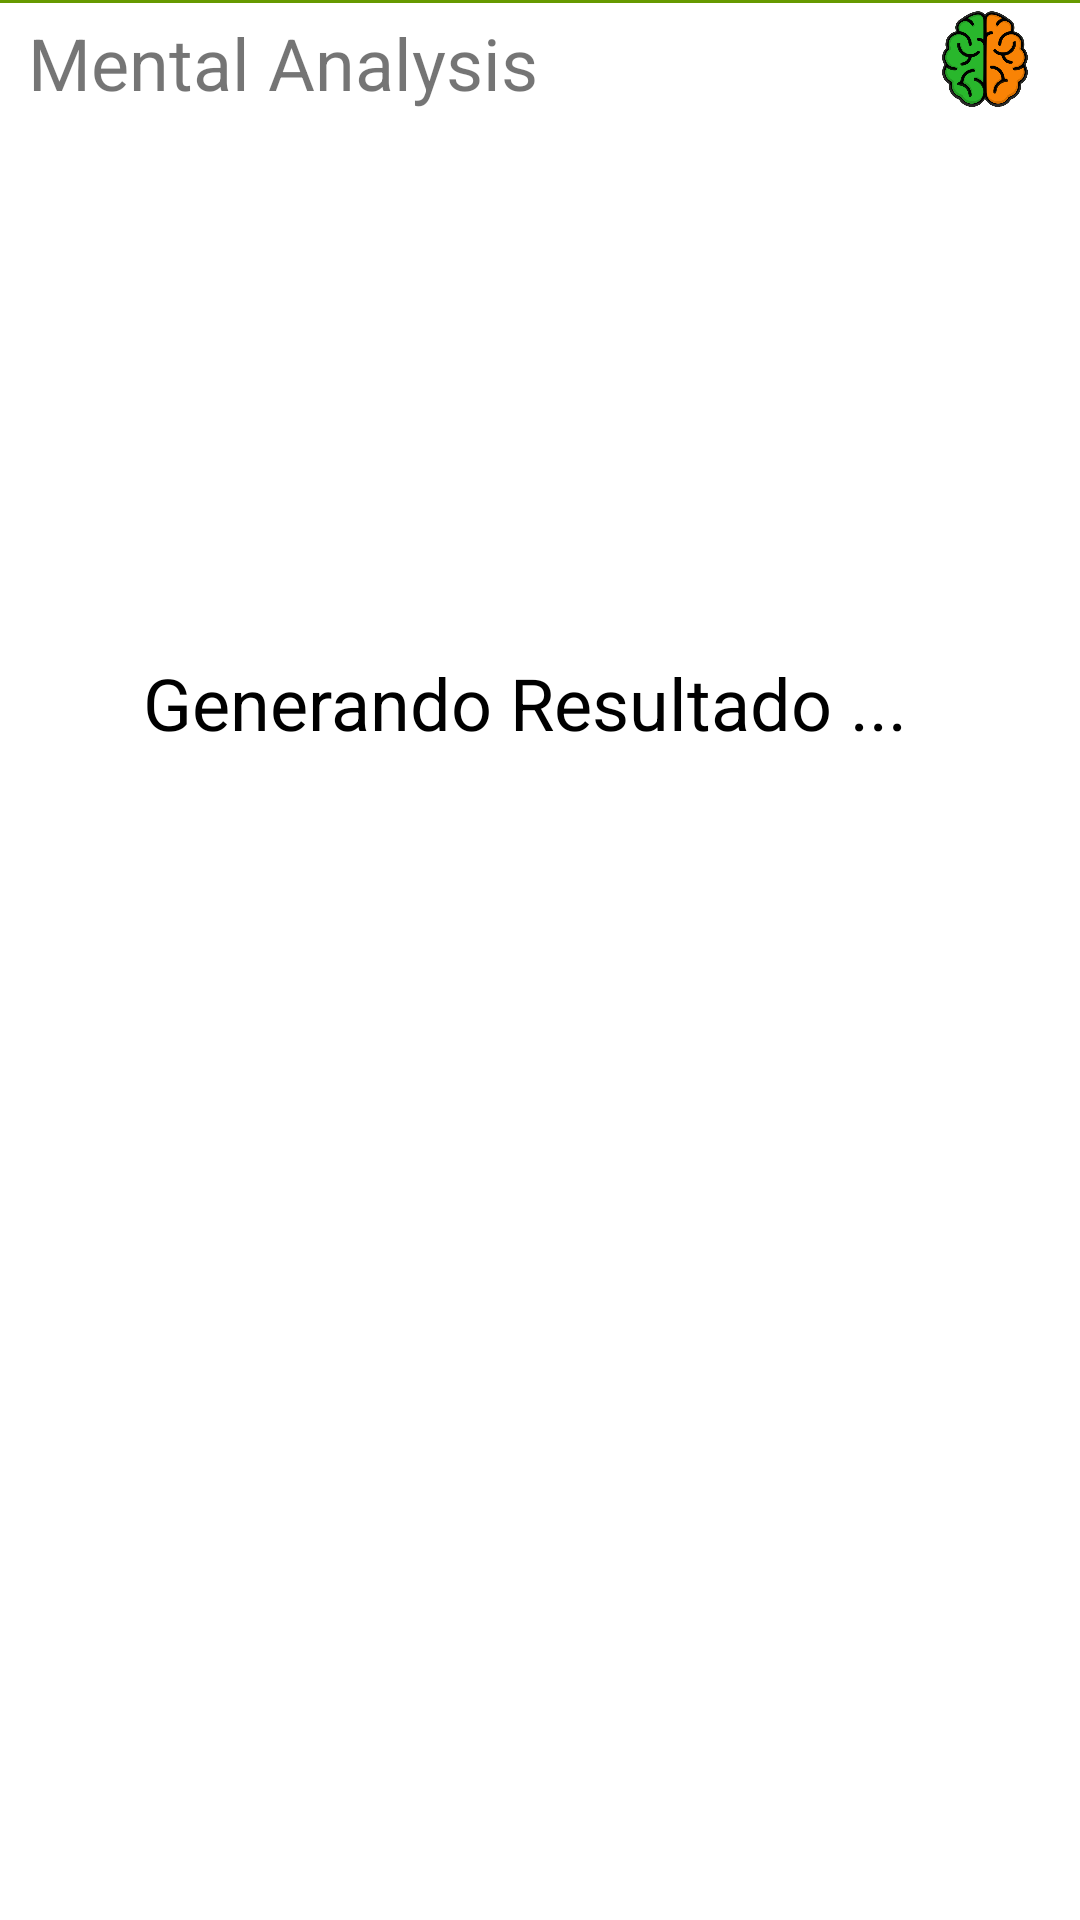

Android layout source for this screen:
<!-- AndroidManifest.xml: application theme Theme.MentalAnalysis -->
<!-- res/layout/activity_pantallacarga.xml -->
<?xml version="1.0" encoding="utf-8"?>
<androidx.constraintlayout.widget.ConstraintLayout xmlns:android="http://schemas.android.com/apk/res/android"
    xmlns:app="http://schemas.android.com/apk/res-auto"
    xmlns:tools="http://schemas.android.com/tools"
    android:id="@+id/barra1"
    android:layout_width="match_parent"
    android:layout_height="match_parent"
    tools:context=".pantallacarga">

    <ImageView
        android:id="@+id/logo1_elegir4"
        android:layout_width="35dp"
        android:layout_height="34dp"
        android:src="@drawable/logo_mental_analysis"
        app:layout_constraintBottom_toBottomOf="parent"
        app:layout_constraintEnd_toEndOf="parent"
        app:layout_constraintHorizontal_bias="0.957"
        app:layout_constraintStart_toStartOf="parent"
        app:layout_constraintTop_toTopOf="parent"
        app:layout_constraintVertical_bias="0.005"
        app:srcCompat="@drawable/logo" />

    <View
        android:id="@+id/divider5"
        android:layout_width="409dp"
        android:layout_height="1dp"
        android:layout_marginStart="1dp"
        android:layout_marginLeft="1dp"
        android:layout_marginTop="-5dp"
        android:layout_marginEnd="1dp"
        android:layout_marginRight="1dp"
        android:layout_marginBottom="62dp"
        android:background="@android:color/holo_green_dark"
        app:layout_constraintBottom_toTopOf="@+id/label2_elegir"
        app:layout_constraintEnd_toEndOf="parent"
        app:layout_constraintStart_toStartOf="parent"
        app:layout_constraintTop_toBottomOf="@+id/divider3" />

    <View
        android:id="@+id/divider6"
        android:layout_width="409dp"
        android:layout_height="1dp"
        android:layout_marginStart="1dp"
        android:layout_marginLeft="1dp"
        android:layout_marginEnd="1dp"
        android:layout_marginRight="1dp"
        android:layout_marginBottom="690dp"
        android:background="@android:color/holo_orange_dark"
        app:layout_constraintBottom_toBottomOf="parent"
        app:layout_constraintEnd_toEndOf="parent"
        app:layout_constraintStart_toStartOf="parent"
        app:layout_constraintTop_toBottomOf="@+id/label1_elegir4" />

    <TextView
        android:id="@+id/label1_elegir4"
        android:layout_width="199dp"
        android:layout_height="37dp"
        android:gravity="center|left"
        android:text="Mental Analysis"
        android:textSize="24sp"
        app:layout_constraintBottom_toBottomOf="parent"
        app:layout_constraintEnd_toEndOf="parent"
        app:layout_constraintHorizontal_bias="0.059"
        app:layout_constraintStart_toStartOf="parent"
        app:layout_constraintTop_toTopOf="parent"
        app:layout_constraintVertical_bias="0.004" />

    <TextView
        android:id="@+id/label_generando"
        android:layout_width="265dp"
        android:layout_height="51dp"
        android:layout_marginTop="224dp"
        android:text="Generando Resultado ..."
        android:textColor="@color/black"
        android:textSize="24sp"
        app:layout_constraintEnd_toEndOf="parent"
        app:layout_constraintStart_toStartOf="parent"
        app:layout_constraintTop_toBottomOf="@+id/divider6" />

    <ProgressBar
        android:id="@+id/progressBar3"
        style="?android:attr/progressBarStyle"
        android:layout_width="60dp"
        android:layout_height="62dp"
        android:layout_marginStart="183dp"
        android:layout_marginLeft="183dp"
        android:layout_marginEnd="180dp"
        android:layout_marginRight="180dp"
        android:layout_marginBottom="332dp"
        app:layout_constraintBottom_toBottomOf="parent"
        app:layout_constraintEnd_toEndOf="parent"
        app:layout_constraintHorizontal_bias="0.666"
        app:layout_constraintStart_toStartOf="parent" />
</androidx.constraintlayout.widget.ConstraintLayout>
<!-- resources referenced by this layout -->
<resources>
  <!-- drawable logo: png bitmap (drawable-hdpi, 111060 bytes) -->
  <!-- drawable logo_mental_analysis: png bitmap (drawable, 78032 bytes) -->
  <style name="Theme.MentalAnalysis" parent="Theme.MaterialComponents.DayNight.DarkActionBar">
          
          <item name="colorPrimary">@color/black</item>
          <item name="colorPrimaryVariant">@color/black</item>
          <item name="colorOnPrimary">@color/white</item>
          
          <item name="colorSecondary">@color/teal_200</item>
          <item name="colorSecondaryVariant">@color/teal_700</item>
          <item name="colorOnSecondary">@color/black</item>
          
          <item name="android:statusBarColor" tools:targetApi="21">?attr/colorPrimaryVariant</item>
          
      </style>
  <!-- not gathered from this repository: default colours our renderer supplied (Android Studio template values) -->
  <color name="teal_200">#FF03DAC5</color>
  <color name="teal_700">#FF018786</color>
  <color name="black">#FF000000</color>
  <color name="white">#FFFFFFFF</color>
</resources>
